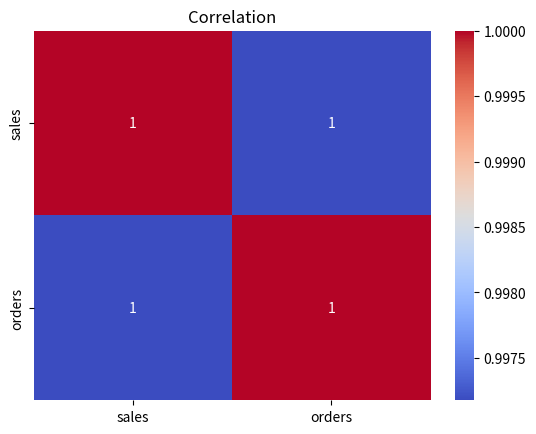

Recreate this plot in Python.
import seaborn as sns
import matplotlib.pyplot as plt
import pandas as pd

data = {
    'sales': [5000, 8000, 7000],
    'orders': [150, 200, 180]
}

df = pd.DataFrame(data)

sns.heatmap(df.corr(), annot=True, cmap='coolwarm')
plt.title('Correlation')
plt.show()
